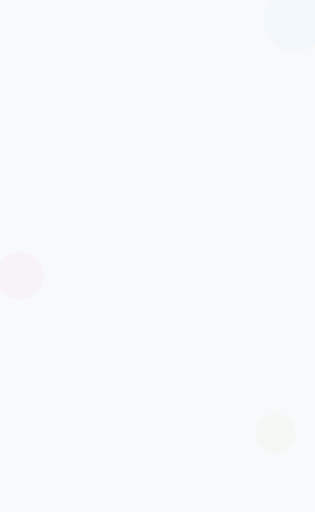
t = 0.00 s
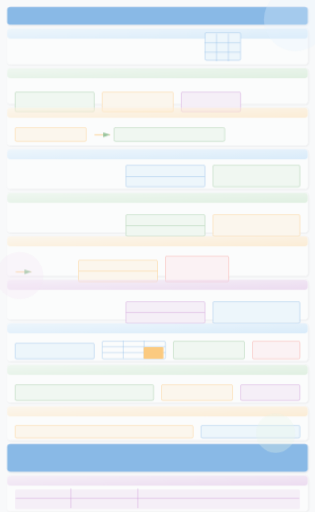
t = 0.20 s
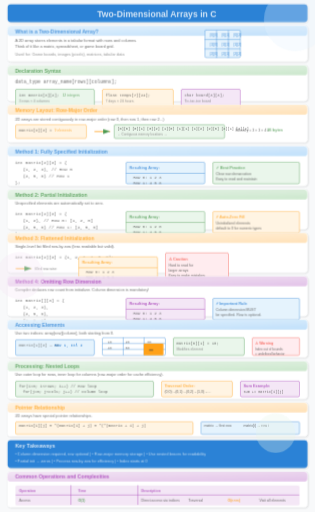
t = 0.45 s
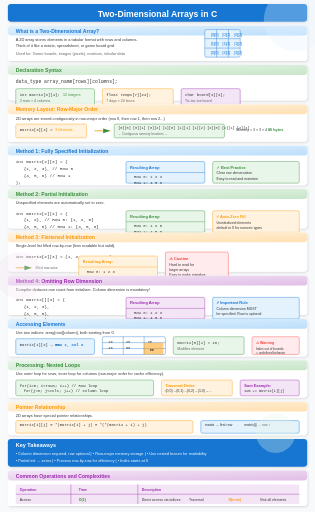
t = 0.70 s
t = 0.98 s: frame unchanged from t = 0.70 s, image omitted
t = 1.20 s: frame unchanged from t = 0.70 s, image omitted

The animated SVG that drew these frames (rendered in a browser with its animation timeline set to each time). Animation: 6 CSS @keyframes rules; one cycle of 1.20 s.

<svg xmlns="http://www.w3.org/2000/svg" viewBox="0 0 800 1300">
  <defs>
    <linearGradient id="bgGrad" x1="0%" y1="0%" x2="0%" y2="100%">
      <stop offset="0%" stop-color="#f8f9fa"/>
      <stop offset="100%" stop-color="#e9ecef"/>
    </linearGradient>
    <linearGradient id="blueGrad" x1="0%" y1="0%" x2="100%" y2="100%">
      <stop offset="0%" stop-color="#e3f2fd"/>
      <stop offset="100%" stop-color="#bbdefb"/>
    </linearGradient>
    <linearGradient id="greenGrad" x1="0%" y1="0%" x2="100%" y2="100%">
      <stop offset="0%" stop-color="#e8f5e9"/>
      <stop offset="100%" stop-color="#c8e6c9"/>
    </linearGradient>
    <linearGradient id="orangeGrad" x1="0%" y1="0%" x2="100%" y2="100%">
      <stop offset="0%" stop-color="#fff3e0"/>
      <stop offset="100%" stop-color="#ffe0b2"/>
    </linearGradient>
    <linearGradient id="purpleGrad" x1="0%" y1="0%" x2="100%" y2="100%">
      <stop offset="0%" stop-color="#f3e5f5"/>
      <stop offset="100%" stop-color="#e1bee7"/>
    </linearGradient>
    <linearGradient id="redGrad" x1="0%" y1="0%" x2="100%" y2="100%">
      <stop offset="0%" stop-color="#ffebee"/>
      <stop offset="100%" stop-color="#ffcdd2"/>
    </linearGradient>
    <filter id="shadow" x="-20%" y="-20%" width="140%" height="140%">
      <feDropShadow dx="2" dy="2" stdDeviation="3" flood-opacity="0.15"/>
    </filter>
    <marker id="arrowBlue" markerWidth="10" markerHeight="10" refX="9" refY="3" orient="auto">
      <path d="M0,0 L0,6 L9,3 z" fill="#1976d2"/>
    </marker>
    <marker id="arrowGreen" markerWidth="10" markerHeight="10" refX="9" refY="3" orient="auto">
      <path d="M0,0 L0,6 L9,3 z" fill="#388e3c"/>
    </marker>
    <style>
      @keyframes fadeInSlide {
        from { opacity: 0; transform: translateY(20px); }
        to { opacity: 1; transform: translateY(0); }
      }
      @keyframes scaleIn {
        from { opacity: 0; transform: scale(0.85); }
        to { opacity: 1; transform: scale(1); }
      }
      @keyframes textReveal {
        from { opacity: 0; transform: translateX(-10px); }
        to { opacity: 1; transform: translateX(0); }
      }
      @keyframes pulse {
        0%, 100% { transform: scale(1); }
        50% { transform: scale(1.03); }
      }
      @keyframes drawLine {
        from { stroke-dashoffset: 300; }
        to { stroke-dashoffset: 0; }
      }
      @keyframes cellPop {
        0% { opacity: 0; transform: scale(0.5); }
        70% { transform: scale(1.1); }
        100% { opacity: 1; transform: scale(1); }
      }
      .step { animation: fadeInSlide 0.6s ease-out; }
      .step rect {
        animation: scaleIn 0.5s cubic-bezier(0.34, 1.56, 0.64, 1);
        transform-origin: center;
      }
      .step text { animation: textReveal 0.4s ease-out 0.2s backwards; }
      .cell-anim { animation: cellPop 0.4s ease-out backwards; }
      .draw-line {
        stroke-dasharray: 300;
        stroke-dashoffset: 300;
        animation: drawLine 1s ease-out forwards;
      }
    </style>
  </defs>
  
  <rect width="800" height="1300" fill="#f8f9fa"/>
  
  <!-- Step 0: Title -->
  <g class="step" id="step0" data-narration="Welcome to Two-Dimensional Arrays in C. We'll explore declaration, initialization, and element access with visual examples.">
    <rect x="20" y="10" width="760" height="45" rx="8" fill="#1976d2" filter="url(#shadow)"/>
    <text x="400" y="42" font-family="Arial, sans-serif" font-size="22" font-weight="bold" fill="white" text-anchor="middle">Two-Dimensional Arrays in C</text>
  </g>

  <!-- Step 1: What is a 2D Array -->
  <g class="step" id="step1" data-narration="A 2D array stores data in rows and columns like a matrix. Think of it as a spreadsheet or game board grid.">
    <rect x="20" y="65" width="760" height="90" rx="8" fill="white" filter="url(#shadow)"/>
    <rect x="20" y="65" width="760" height="25" rx="8" fill="url(#blueGrad)"/>
    <text x="40" y="83" font-family="Arial, sans-serif" font-size="13" font-weight="bold" fill="#1976d2">What is a Two-Dimensional Array?</text>
    <text x="40" y="105" font-family="Arial, sans-serif" font-size="10" fill="#333">A 2D array stores elements in a tabular format with rows and columns.</text>
    <text x="40" y="120" font-family="Arial, sans-serif" font-size="10" fill="#333">Think of it like a matrix, spreadsheet, or game board grid.</text>
    <text x="40" y="140" font-family="Arial, sans-serif" font-size="10" fill="#666">Used for: Game boards, images (pixels), matrices, tabular data</text>
    
    <!-- Visual grid example -->
    <rect x="520" y="75" width="90" height="70" rx="4" fill="#e3f2fd" stroke="#1976d2" stroke-width="1"/>
    <line x1="550" y1="75" x2="550" y2="145" stroke="#1976d2" stroke-width="1"/>
    <line x1="580" y1="75" x2="580" y2="145" stroke="#1976d2" stroke-width="1"/>
    <line x1="520" y1="98" x2="610" y2="98" stroke="#1976d2" stroke-width="1"/>
    <line x1="520" y1="122" x2="610" y2="122" stroke="#1976d2" stroke-width="1"/>
    <text x="535" y="90" font-family="Arial, sans-serif" font-size="9" fill="#1976d2">[0][0]</text>
    <text x="565" y="90" font-family="Arial, sans-serif" font-size="9" fill="#1976d2">[0][1]</text>
    <text x="595" y="90" font-family="Arial, sans-serif" font-size="9" fill="#1976d2">[0][2]</text>
    <text x="535" y="114" font-family="Arial, sans-serif" font-size="9" fill="#1976d2">[1][0]</text>
    <text x="565" y="114" font-family="Arial, sans-serif" font-size="9" fill="#1976d2">[1][1]</text>
    <text x="595" y="114" font-family="Arial, sans-serif" font-size="9" fill="#1976d2">[1][2]</text>
    <text x="535" y="138" font-family="Arial, sans-serif" font-size="9" fill="#1976d2">[2][0]</text>
    <text x="565" y="138" font-family="Arial, sans-serif" font-size="9" fill="#1976d2">[2][1]</text>
    <text x="595" y="138" font-family="Arial, sans-serif" font-size="9" fill="#1976d2">[2][2]</text>
  </g>

  <!-- Step 2: Declaration -->
  <g class="step" id="step2" data-narration="The syntax is data type array name with rows and columns in square brackets. Three examples show different data types.">
    <rect x="20" y="165" width="760" height="90" rx="8" fill="white" filter="url(#shadow)"/>
    <rect x="20" y="165" width="760" height="25" rx="8" fill="url(#greenGrad)"/>
    <text x="40" y="183" font-family="Arial, sans-serif" font-size="13" font-weight="bold" fill="#388e3c">Declaration Syntax</text>
    
    <text x="40" y="210" font-family="Courier New, monospace" font-size="12" fill="#333">data_type array_name[rows][columns];</text>
    
    <rect x="40" y="225" width="200" height="50" rx="4" fill="#e8f5e9" stroke="#388e3c"/>
    <text x="50" y="243" font-family="Courier New, monospace" font-size="10" fill="#333">int matrix[3][4];</text>
    <text x="50" y="258" font-family="Arial, sans-serif" font-size="9" fill="#666">3 rows × 4 columns</text>
    <text x="160" y="243" font-family="Arial, sans-serif" font-size="9" fill="#388e3c">12 integers</text>
    
    <rect x="260" y="225" width="180" height="50" rx="4" fill="#fff3e0" stroke="#ff9800"/>
    <text x="270" y="243" font-family="Courier New, monospace" font-size="10" fill="#333">float temps[7][24];</text>
    <text x="270" y="258" font-family="Arial, sans-serif" font-size="9" fill="#666">7 days × 24 hours</text>
    
    <rect x="460" y="225" width="150" height="50" rx="4" fill="#f3e5f5" stroke="#9c27b0"/>
    <text x="470" y="243" font-family="Courier New, monospace" font-size="10" fill="#333">char board[3][3];</text>
    <text x="470" y="258" font-family="Arial, sans-serif" font-size="9" fill="#666">Tic-tac-toe board</text>
  </g>

  <!-- Step 3: Memory Layout - Row Major -->
  <g class="step" id="step3" data-narration="2D arrays are stored contiguously in row-major order. Elements fill row zero first, then row one, and so on.">
    <rect x="20" y="265" width="760" height="95" rx="8" fill="white" filter="url(#shadow)"/>
    <rect x="20" y="265" width="760" height="25" rx="8" fill="url(#orangeGrad)"/>
    <text x="40" y="283" font-family="Arial, sans-serif" font-size="13" font-weight="bold" fill="#ff9800">Memory Layout: Row-Major Order</text>
    <text x="40" y="305" font-family="Arial, sans-serif" font-size="10" fill="#333">2D arrays are stored contiguously in row-major order (row 0, then row 1, then row 2...)</text>
    
    <!-- Visual: Grid representation -->
    <rect x="40" y="315" width="180" height="35" rx="4" fill="#fff3e0" stroke="#ff9800"/>
    <text x="50" y="332" font-family="Courier New, monospace" font-size="10" fill="#333">matrix[3][3] =</text>
    <text x="140" y="332" font-family="Arial, sans-serif" font-size="9" fill="#ff9800">9 elements</text>
    
    <!-- Memory layout arrow -->
    <path d="M 240 332 L 280 332" stroke="#ff9800" stroke-width="2" marker-end="url(#arrowGreen)"/>
    
    <!-- Contiguous memory -->
    <rect x="290" y="315" width="280" height="35" rx="4" fill="#e8f5e9" stroke="#388e3c"/>
    <text x="300" y="328" font-family="Courier New, monospace" font-size="9" fill="#333">[0][0] [0][1] [0][2] [1][0] [1][1] [1][2] [2][0] [2][1] [2][2]</text>
    <text x="300" y="342" font-family="Arial, sans-serif" font-size="8" fill="#666">← Contiguous memory locations →</text>
    
    <!-- Formula -->
    <text x="600" y="332" font-family="Arial, sans-serif" font-size="9" fill="#333">Memory = 3 × 3 × 4 =</text>
    <text x="680" y="332" font-family="Arial, sans-serif" font-size="10" font-weight="bold" fill="#388e3c">36 bytes</text>
  </g>

  <!-- Step 4: Method 1 - Fully Specified -->
  <g class="step" id="step4" data-narration="Use nested braces for clear row demarcation. Each row is enclosed in its own braces, making code readable and maintainable.">
    <rect x="20" y="370" width="760" height="100" rx="8" fill="white" filter="url(#shadow)"/>
    <rect x="20" y="370" width="760" height="25" rx="8" fill="url(#blueGrad)"/>
    <text x="40" y="388" font-family="Arial, sans-serif" font-size="13" font-weight="bold" fill="#1976d2">Method 1: Fully Specified Initialization</text>
    
    <text x="40" y="415" font-family="Courier New, monospace" font-size="11" fill="#333">int matrix[2][3] = {</text>
    <text x="60" y="432" font-family="Courier New, monospace" font-size="11" fill="#333">{1,  2,  3},  // Row 0</text>
    <text x="60" y="449" font-family="Courier New, monospace" font-size="11" fill="#333">{4,  5,  6}   // Row 1</text>
    <text x="40" y="466" font-family="Courier New, monospace" font-size="11" fill="#333">};</text>
    
    <!-- Visual result -->
    <rect x="320" y="410" width="200" height="55" rx="4" fill="#e3f2fd" stroke="#1976d2"/>
    <text x="330" y="428" font-family="Arial, sans-serif" font-size="10" font-weight="bold" fill="#1976d2">Resulting Array:</text>
    <line x1="320" y1="438" x2="520" y2="438" stroke="#1976d2" stroke-width="1"/>
    <text x="340" y="452" font-family="Courier New, monospace" font-size="10" fill="#333">Row 0: 1  2  3</text>
    <text x="340" y="466" font-family="Courier New, monospace" font-size="10" fill="#333">Row 1: 4  5  6</text>
    
    <!-- Benefits box -->
    <rect x="540" y="410" width="220" height="55" rx="4" fill="#e8f5e9" stroke="#388e3c"/>
    <text x="550" y="428" font-family="Arial, sans-serif" font-size="10" font-weight="bold" fill="#388e3c">✓ Best Practice</text>
    <text x="550" y="443" font-family="Arial, sans-serif" font-size="9" fill="#333">Clear row demarcation</text>
    <text x="550" y="456" font-family="Arial, sans-serif" font-size="9" fill="#333">Easy to read and maintain</text>
  </g>

  <!-- Step 5: Method 2 - Partial -->
  <g class="step" id="step5" data-narration="Unspecified elements automatically become zero. Perfect for initializing arrays with a default value of zero.">
    <rect x="20" y="480" width="760" height="100" rx="8" fill="white" filter="url(#shadow)"/>
    <rect x="20" y="480" width="760" height="25" rx="8" fill="url(#greenGrad)"/>
    <text x="40" y="498" font-family="Arial, sans-serif" font-size="13" font-weight="bold" fill="#388e3c">Method 2: Partial Initialization</text>
    <text x="40" y="518" font-family="Arial, sans-serif" font-size="10" fill="#333">Unspecified elements are automatically set to zero.</text>
    
    <text x="40" y="545" font-family="Courier New, monospace" font-size="11" fill="#333">int matrix[2][3] = {</text>
    <text x="60" y="562" font-family="Courier New, monospace" font-size="11" fill="#333">{1,  2},        // Row 0: [1, 2, 0]</text>
    <text x="60" y="579" font-family="Courier New, monospace" font-size="11" fill="#333">{4,  5,  6}     // Row 1: [4, 5, 6]</text>
    <text x="40" y="596" font-family="Courier New, monospace" font-size="11" fill="#333">};</text>
    
    <!-- Visual result -->
    <rect x="320" y="535" width="200" height="55" rx="4" fill="#e8f5e9" stroke="#388e3c"/>
    <text x="330" y="553" font-family="Arial, sans-serif" font-size="10" font-weight="bold" fill="#388e3c">Resulting Array:</text>
    <line x1="320" y1="563" x2="520" y2="563" stroke="#388e3c" stroke-width="1"/>
    <text x="340" y="577" font-family="Courier New, monospace" font-size="10" fill="#333">Row 0: 1  2  0</text>
    <text x="340" y="591" font-family="Courier New, monospace" font-size="10" fill="#333">Row 1: 4  5  6</text>
    
    <!-- Note -->
    <rect x="540" y="535" width="220" height="55" rx="4" fill="#fff3e0" stroke="#ff9800"/>
    <text x="550" y="553" font-family="Arial, sans-serif" font-size="10" font-weight="bold" fill="#ff9800">⚡ Auto-Zero Fill</text>
    <text x="550" y="568" font-family="Arial, sans-serif" font-size="9" fill="#333">Uninitialized elements</text>
    <text x="550" y="581" font-family="Arial, sans-serif" font-size="9" fill="#333">default to 0 for numeric types</text>
  </g>

  <!-- Step 6: Method 3 - Flattened -->
  <g class="step" id="step6" data-narration="Use a single flat list. Elements fill row by row. Works but harder to read for larger arrays.">
    <rect x="20" y="590" width="760" height="100" rx="8" fill="white" filter="url(#shadow)"/>
    <rect x="20" y="590" width="760" height="25" rx="8" fill="url(#orangeGrad)"/>
    <text x="40" y="608" font-family="Arial, sans-serif" font-size="13" font-weight="bold" fill="#ff9800">Method 3: Flattened Initialization</text>
    <text x="40" y="628" font-family="Arial, sans-serif" font-size="10" fill="#333">Single-level list filled row-by-row (less readable but valid).</text>
    
    <text x="40" y="655" font-family="Courier New, monospace" font-size="11" fill="#333">int matrix[2][3] = {1, 2, 3, 4, 5, 6};</text>
    
    <!-- Visual - arrow showing fill order -->
    <path d="M 40 680 L 80 680" stroke="#ff9800" stroke-width="2" marker-end="url(#arrowGreen)"/>
    <text x="90" y="684" font-family="Arial, sans-serif" font-size="9" fill="#666">filled row-wise</text>
    
    <!-- Visual result -->
    <rect x="200" y="650" width="200" height="55" rx="4" fill="#fff3e0" stroke="#ff9800"/>
    <text x="210" y="668" font-family="Arial, sans-serif" font-size="10" font-weight="bold" fill="#ff9800">Resulting Array:</text>
    <line x1="200" y1="678" x2="400" y2="678" stroke="#ff9800" stroke-width="1"/>
    <text x="220" y="692" font-family="Courier New, monospace" font-size="10" fill="#333">Row 0: 1  2  3</text>
    <text x="220" y="706" font-family="Courier New, monospace" font-size="10" fill="#333">Row 1: 4  5  6</text>
    
    <!-- Warning -->
    <rect x="420" y="640" width="160" height="65" rx="4" fill="#ffebee" stroke="#f44336"/>
    <text x="430" y="660" font-family="Arial, sans-serif" font-size="10" font-weight="bold" fill="#f44336">⚠ Caution</text>
    <text x="430" y="675" font-family="Arial, sans-serif" font-size="9" fill="#333">Hard to read for</text>
    <text x="430" y="688" font-family="Arial, sans-serif" font-size="9" fill="#333">larger arrays</text>
    <text x="430" y="701" font-family="Arial, sans-serif" font-size="9" fill="#333">Easy to make mistakes</text>
  </g>

  <!-- Step 7: Method 4 - Omit Row -->
  <g class="step" id="step7" data-narration="The compiler calculates rows from the initializer. Column dimension must always be specified, but row is optional.">
    <rect x="20" y="700" width="760" height="100" rx="8" fill="white" filter="url(#shadow)"/>
    <rect x="20" y="700" width="760" height="25" rx="8" fill="url(#purpleGrad)"/>
    <text x="40" y="718" font-family="Arial, sans-serif" font-size="13" font-weight="bold" fill="#9c27b0">Method 4: Omitting Row Dimension</text>
    <text x="40" y="738" font-family="Arial, sans-serif" font-size="10" fill="#333">Compiler deduces row count from initializer. Column dimension is mandatory!</text>
    
    <text x="40" y="765" font-family="Courier New, monospace" font-size="11" fill="#333">int matrix[][3] = {</text>
    <text x="60" y="782" font-family="Courier New, monospace" font-size="11" fill="#333">{1,  2,  3},</text>
    <text x="60" y="799" font-family="Courier New, monospace" font-size="11" fill="#333">{4,  5,  6},</text>
    <text x="60" y="816" font-family="Courier New, monospace" font-size="11" fill="#333">{7,  8,  9}</text>
    <text x="40" y="833" font-family="Courier New, monospace" font-size="11" fill="#333">};  // 3×3 inferred</text>
    
    <!-- Visual result -->
    <rect x="320" y="755" width="200" height="55" rx="4" fill="#f3e5f5" stroke="#9c27b0"/>
    <text x="330" y="773" font-family="Arial, sans-serif" font-size="10" font-weight="bold" fill="#9c27b0">Resulting Array:</text>
    <line x1="320" y1="783" x2="520" y2="783" stroke="#9c27b0" stroke-width="1"/>
    <text x="340" y="797" font-family="Courier New, monospace" font-size="10" fill="#333">Row 0: 1  2  3</text>
    <text x="340" y="811" font-family="Courier New, monospace" font-size="10" fill="#333">Row 1: 4  5  6</text>
    
    <!-- Key rule -->
    <rect x="540" y="755" width="220" height="55" rx="4" fill="#e3f2fd" stroke="#1976d2"/>
    <text x="550" y="773" font-family="Arial, sans-serif" font-size="10" font-weight="bold" fill="#1976d2">⚡ Important Rule</text>
    <text x="550" y="788" font-family="Arial, sans-serif" font-size="9" fill="#333">Column dimension MUST</text>
    <text x="550" y="801" font-family="Arial, sans-serif" font-size="9" fill="#333">be specified. Row is optional.</text>
  </g>

  <!-- Step 8: Accessing Elements -->
  <g class="step" id="step8" data-narration="Access elements using array name with row and column indices. Both start from zero. Out of bounds causes undefined behavior.">
    <rect x="20" y="810" width="760" height="95" rx="8" fill="white" filter="url(#shadow)"/>
    <rect x="20" y="810" width="760" height="25" rx="8" fill="url(#blueGrad)"/>
    <text x="40" y="828" font-family="Arial, sans-serif" font-size="13" font-weight="bold" fill="#1976d2">Accessing Elements</text>
    <text x="40" y="848" font-family="Arial, sans-serif" font-size="10" fill="#333">Use two indices: array[row][column], both starting from 0.</text>
    
    <!-- Grid visual -->
    <rect x="40" y="860" width="200" height="40" rx="4" fill="#e3f2fd" stroke="#1976d2"/>
    <text x="50" y="878" font-family="Courier New, monospace" font-size="10" fill="#333">matrix[1][2] → 60</text>
    <text x="140" y="878" font-family="Courier New, monospace" font-size="10" font-weight="bold" fill="#1976d2">Row 1, Col 2</text>
    
    <!-- Full grid -->
    <rect x="260" y="855" width="160" height="45" rx="4" fill="white" stroke="#1976d2" stroke-width="1"/>
    <line x1="313" y1="855" x2="313" y2="900" stroke="#1976d2" stroke-width="1"/>
    <line x1="366" y1="855" x2="366" y2="900" stroke="#1976d2" stroke-width="1"/>
    <line x1="260" y1="870" x2="420" y2="870" stroke="#1976d2" stroke-width="1"/>
    <line x1="260" y1="885" x2="420" y2="885" stroke="#1976d2" stroke-width="1"/>
    <text x="275" y="870" font-family="Courier New, monospace" font-size="9" fill="#333">10</text>
    <text x="320" y="870" font-family="Courier New, monospace" font-size="9" fill="#333">20</text>
    <text x="375" y="870" font-family="Courier New, monospace" font-size="9" fill="#333">30</text>
    <text x="275" y="885" font-family="Courier New, monospace" font-size="9" fill="#333">40</text>
    <text x="320" y="885" font-family="Courier New, monospace" font-size="9" fill="#333">50</text>
    <rect x="365" y="870" width="50" height="30" fill="#ff9800" rx="2" opacity="0.5"/>
    <text x="380" y="890" font-family="Courier New, monospace" font-size="9" font-weight="bold" fill="#333">60</text>
    
    <!-- Assignment -->
    <rect x="440" y="855" width="180" height="45" rx="4" fill="#e8f5e9" stroke="#388e3c"/>
    <text x="450" y="873" font-family="Courier New, monospace" font-size="10" fill="#333">matrix[0][1] = 10;</text>
    <text x="450" y="888" font-family="Arial, sans-serif" font-size="9" fill="#666">Modifies element</text>
    
    <!-- Boundary warning -->
    <rect x="640" y="855" width="120" height="45" rx="4" fill="#ffebee" stroke="#f44336"/>
    <text x="650" y="873" font-family="Arial, sans-serif" font-size="9" font-weight="bold" fill="#f44336">⚠ Warning</text>
    <text x="650" y="888" font-family="Arial, sans-serif" font-size="8" fill="#333">Index out of bounds</text>
    <text x="650" y="900" font-family="Arial, sans-serif" font-size="8" fill="#333">= undefined behavior</text>
  </g>

  <!-- Step 9: Processing with Nested Loops -->
  <g class="step" id="step9" data-narration="Use nested loops to process 2D arrays. Outer loop iterates rows, inner loop iterates columns for cache efficiency.">
    <rect x="20" y="915" width="760" height="95" rx="8" fill="white" filter="url(#shadow)"/>
    <rect x="20" y="915" width="760" height="25" rx="8" fill="url(#greenGrad)"/>
    <text x="40" y="933" font-family="Arial, sans-serif" font-size="13" font-weight="bold" fill="#388e3c">Processing: Nested Loops</text>
    <text x="40" y="953" font-family="Arial, sans-serif" font-size="10" fill="#333">Use outer loop for rows, inner loop for columns (row-major order for cache efficiency).</text>
    
    <!-- Code example -->
    <rect x="40" y="965" width="350" height="40" rx="4" fill="#e8f5e9" stroke="#388e3c"/>
    <text x="50" y="982" font-family="Courier New, monospace" font-size="10" fill="#333">for(i=0; i&lt;rows; i++)      // Row loop</text>
    <text x="60" y="996" font-family="Courier New, monospace" font-size="10" fill="#333">for(j=0; j&lt;cols; j++)      // Column loop</text>
    
    <!-- Visual loop -->
    <rect x="410" y="965" width="180" height="40" rx="4" fill="#fff3e0" stroke="#ff9800"/>
    <text x="420" y="982" font-family="Arial, sans-serif" font-size="10" font-weight="bold" fill="#ff9800">Traversal Order:</text>
    <text x="420" y="996" font-family="Arial, sans-serif" font-size="9" fill="#333">(0,0)→(0,1)→(0,2)→(1,0)→...</text>
    
    <!-- Sum example -->
    <rect x="610" y="965" width="150" height="40" rx="4" fill="#f3e5f5" stroke="#9c27b0"/>
    <text x="620" y="982" font-family="Arial, sans-serif" font-size="10" font-weight="bold" fill="#9c27b0">Sum Example:</text>
    <text x="620" y="996" font-family="Courier New, monospace" font-size="9" fill="#333">sum += matrix[i][j]</text>
  </g>

  <!-- Step 10: Pointer Relationship -->
  <g class="step" id="step10" data-narration="Understanding pointer arithmetic helps. Matrix points to first row, matrix i points to row i, and dereference gives elements.">
    <rect x="20" y="1020" width="760" height="85" rx="8" fill="white" filter="url(#shadow)"/>
    <rect x="20" y="1020" width="760" height="25" rx="8" fill="url(#orangeGrad)"/>
    <text x="40" y="1038" font-family="Arial, sans-serif" font-size="13" font-weight="bold" fill="#ff9800">Pointer Relationship</text>
    <text x="40" y="1058" font-family="Arial, sans-serif" font-size="10" fill="#333">2D arrays have special pointer relationships.</text>
    
    <!-- Equivalence table -->
    <rect x="40" y="1068" width="450" height="32" rx="4" fill="#fff3e0" stroke="#ff9800"/>
    <text x="50" y="1082" font-family="Courier New, monospace" font-size="10" fill="#333">matrix[i][j]  ≡  *(matrix[i] + j)  ≡  *(*(matrix + i) + j)</text>
    
    <!-- Explanation -->
    <rect x="510" y="1068" width="250" height="32" rx="4" fill="#e3f2fd" stroke="#1976d2"/>
    <text x="520" y="1082" font-family="Arial, sans-serif" font-size="9" fill="#333">matrix → first row</text>
    <text x="620" y="1082" font-family="Arial, sans-serif" font-size="9" fill="#333">matrix[i] → row i</text>
  </g>

  <!-- Step 11: Summary Card -->
  <g class="step" id="step11" data-narration="Key points: column dimension required, row optional. Use row-major storage and nested braces for readability.">
    <rect x="20" y="1115" width="760" height="70" rx="8" fill="#1976d2" filter="url(#shadow)"/>
    <text x="40" y="1135" font-family="Arial, sans-serif" font-size="14" font-weight="bold" fill="white">Key Takeaways</text>
    <text x="40" y="1155" font-family="Arial, sans-serif" font-size="10" fill="white">• Column dimension required, row optional | • Row-major memory storage | • Use nested braces for readability</text>
    <text x="40" y="1173" font-family="Arial, sans-serif" font-size="10" fill="white">• Partial init → zeros | • Process row-by-row for efficiency | • Index starts at 0</text>
  </g>

  <!-- Step 12: Operations Complexity -->
  <g class="step" id="step12" data-narration="Direct element access takes constant time O(1). Full traversal takes O(n times m).">
    <rect x="20" y="1195" width="760" height="90" rx="8" fill="white" filter="url(#shadow)"/>
    <rect x="20" y="1195" width="760" height="25" rx="8" fill="url(#purpleGrad)"/>
    <text x="40" y="1213" font-family="Arial, sans-serif" font-size="13" font-weight="bold" fill="#9c27b0">Common Operations and Complexities</text>
    
    <!-- Table -->
    <rect x="40" y="1230" width="720" height="50" rx="4" fill="#f3e5f5"/>
    <line x1="180" y1="1230" x2="180" y2="1280" stroke="#9c27b0" stroke-width="1"/>
    <line x1="350" y1="1230" x2="350" y2="1280" stroke="#9c27b0" stroke-width="1"/>
    <line x1="40" y1="1255" x2="760" y2="1255" stroke="#9c27b0" stroke-width="1"/>
    
    <text x="50" y="1248" font-family="Arial, sans-serif" font-size="9" font-weight="bold" fill="#9c27b0">Operation</text>
    <text x="200" y="1248" font-family="Arial, sans-serif" font-size="9" font-weight="bold" fill="#9c27b0">Time</text>
    <text x="360" y="1248" font-family="Arial, sans-serif" font-size="9" font-weight="bold" fill="#9c27b0">Description</text>
    
    <text x="50" y="1272" font-family="Arial, sans-serif" font-size="9" fill="#333">Access</text>
    <text x="200" y="1272" font-family="Arial, sans-serif" font-size="9" font-weight="bold" fill="#388e3c">O(1)</text>
    <text x="360" y="1272" font-family="Arial, sans-serif" font-size="9" fill="#333">Direct access via indices</text>
    
    <text x="480" y="1272" font-family="Arial, sans-serif" font-size="9" fill="#333">Traversal</text>
    <text x="580" y="1272" font-family="Arial, sans-serif" font-size="9" font-weight="bold" fill="#ff9800">O(n×m)</text>
    <text x="660" y="1272" font-family="Arial, sans-serif" font-size="9" fill="#333">Visit all elements</text>
  </g>
  
  <!-- Decorative elements -->
  <g opacity="0.3">
    <circle cx="750" cy="50" r="80" fill="#e3f2fd"/>
    <circle cx="50" cy="700" r="60" fill="#f3e5f5"/>
    <circle cx="700" cy="1100" r="50" fill="#e8f5e9"/>
  </g>
</svg>
